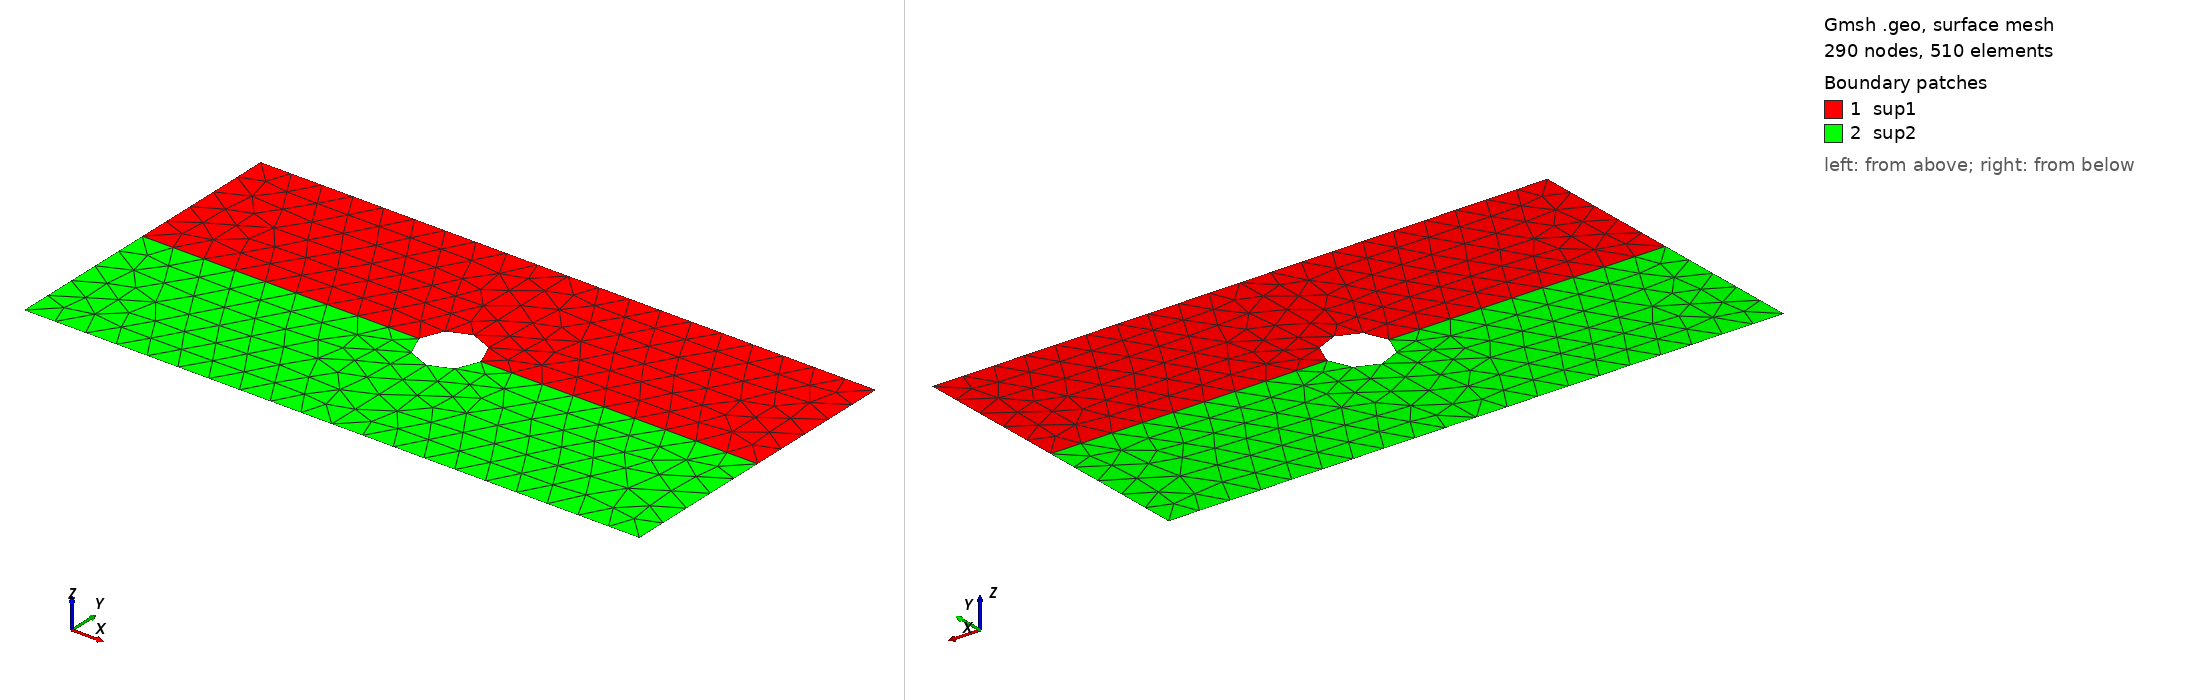

Gmsh geometry script, surface-meshed: 290 nodes, 510 surface elements. Boundary patches (legend numbers): 1 sup1, 2 sup2. Left view from above one corner, right view from below the opposite corner. Legend entries are the model's physical surfaces. The drawing asked Gmsh for element sizes between 1% and 20% of the model's largest extent; the script's own settings can give other sizes.

=== ej2_puntos - copia.geo (drawn) ===
// Gmsh project created on Fri May 22 21:02:39 2020
//+
Point(1) = {0, 0, 0, 1.0};
//+
Point(2) = {20, 0, 0, 1.0};
//+
Point(3) = {20, 10, 0, 1.0};
//+
Point(4) = {0, 10, 0, 1.0};
//+
Point(5) = {10, 5, 0, 1.0};
//+
Point(6) = {11, 5, 0, 1.0};
//+
Point(7) = {9, 5, 0, 1.0};
//+
Point(8) = {0, 5, 0, 1.0};
//+
Point(9) = {20, 5, 0, 1.0};
//+
Point(10) = {10, 10, 0, 1.0};
//+
Point(11) = {10, 0, 0, 1.0};
//+
Point(12) = {10, 6, 0, 1.0};
//+
Point(13) = {10, 4, 0, 1.0};
//+
Line(1) = {4, 10};
//+
Line(2) = {4, 8};
//+
Line(3) = {8, 7};
//+
Line(4) = {12, 10};
//+
Line(5) = {10, 3};
//+
Line(6) = {3, 9};
//+
Line(7) = {9, 6};
//+
Line(8) = {13, 11};
//+
Line(9) = {11, 2};
//+
Line(10) = {2, 9};
//+
Line(11) = {11, 1};
//+
Line(12) = {1, 8};
//+
Circle(13) = {13, 5, 6};
//+
Circle(14) = {6, 5, 12};
//+
Circle(15) = {12, 5, 7};
//+
Circle(16) = {7, 5, 13};
//+
Curve Loop(1) = {2, 3, -15, 4, -1};
//+
Plane Surface(1) = {1};
//+
Curve Loop(2) = {5, 6, 7, 14, 4};
//+
Plane Surface(2) = {2};
//+
Curve Loop(3) = {7, -13, 8, 9, 10};
//+
Plane Surface(3) = {3};
//+
Curve Loop(4) = {8, 11, 12, 3, 16};
//+
Plane Surface(4) = {4};
//+
Physical Curve("border_1", 1) = {1, 5};
//+
Physical Curve("border_2", 2) = {6, 10};
//+
Physical Curve("border_3", 3) = {9, 11};
//+
Physical Curve("border_4", 4) = {12, 2};
//+
Physical Curve("hole", 5) = {14, 13, 16, 15};
//+
Physical Curve("sym_Y", 6) = {7, 3};
//+
Physical Curve("sym_X", 7) = {4, 8};
//+
Physical Surface("sup1", 8) = {2, 1};
//+
Physical Surface("sup2", 9) = {4, 3};
